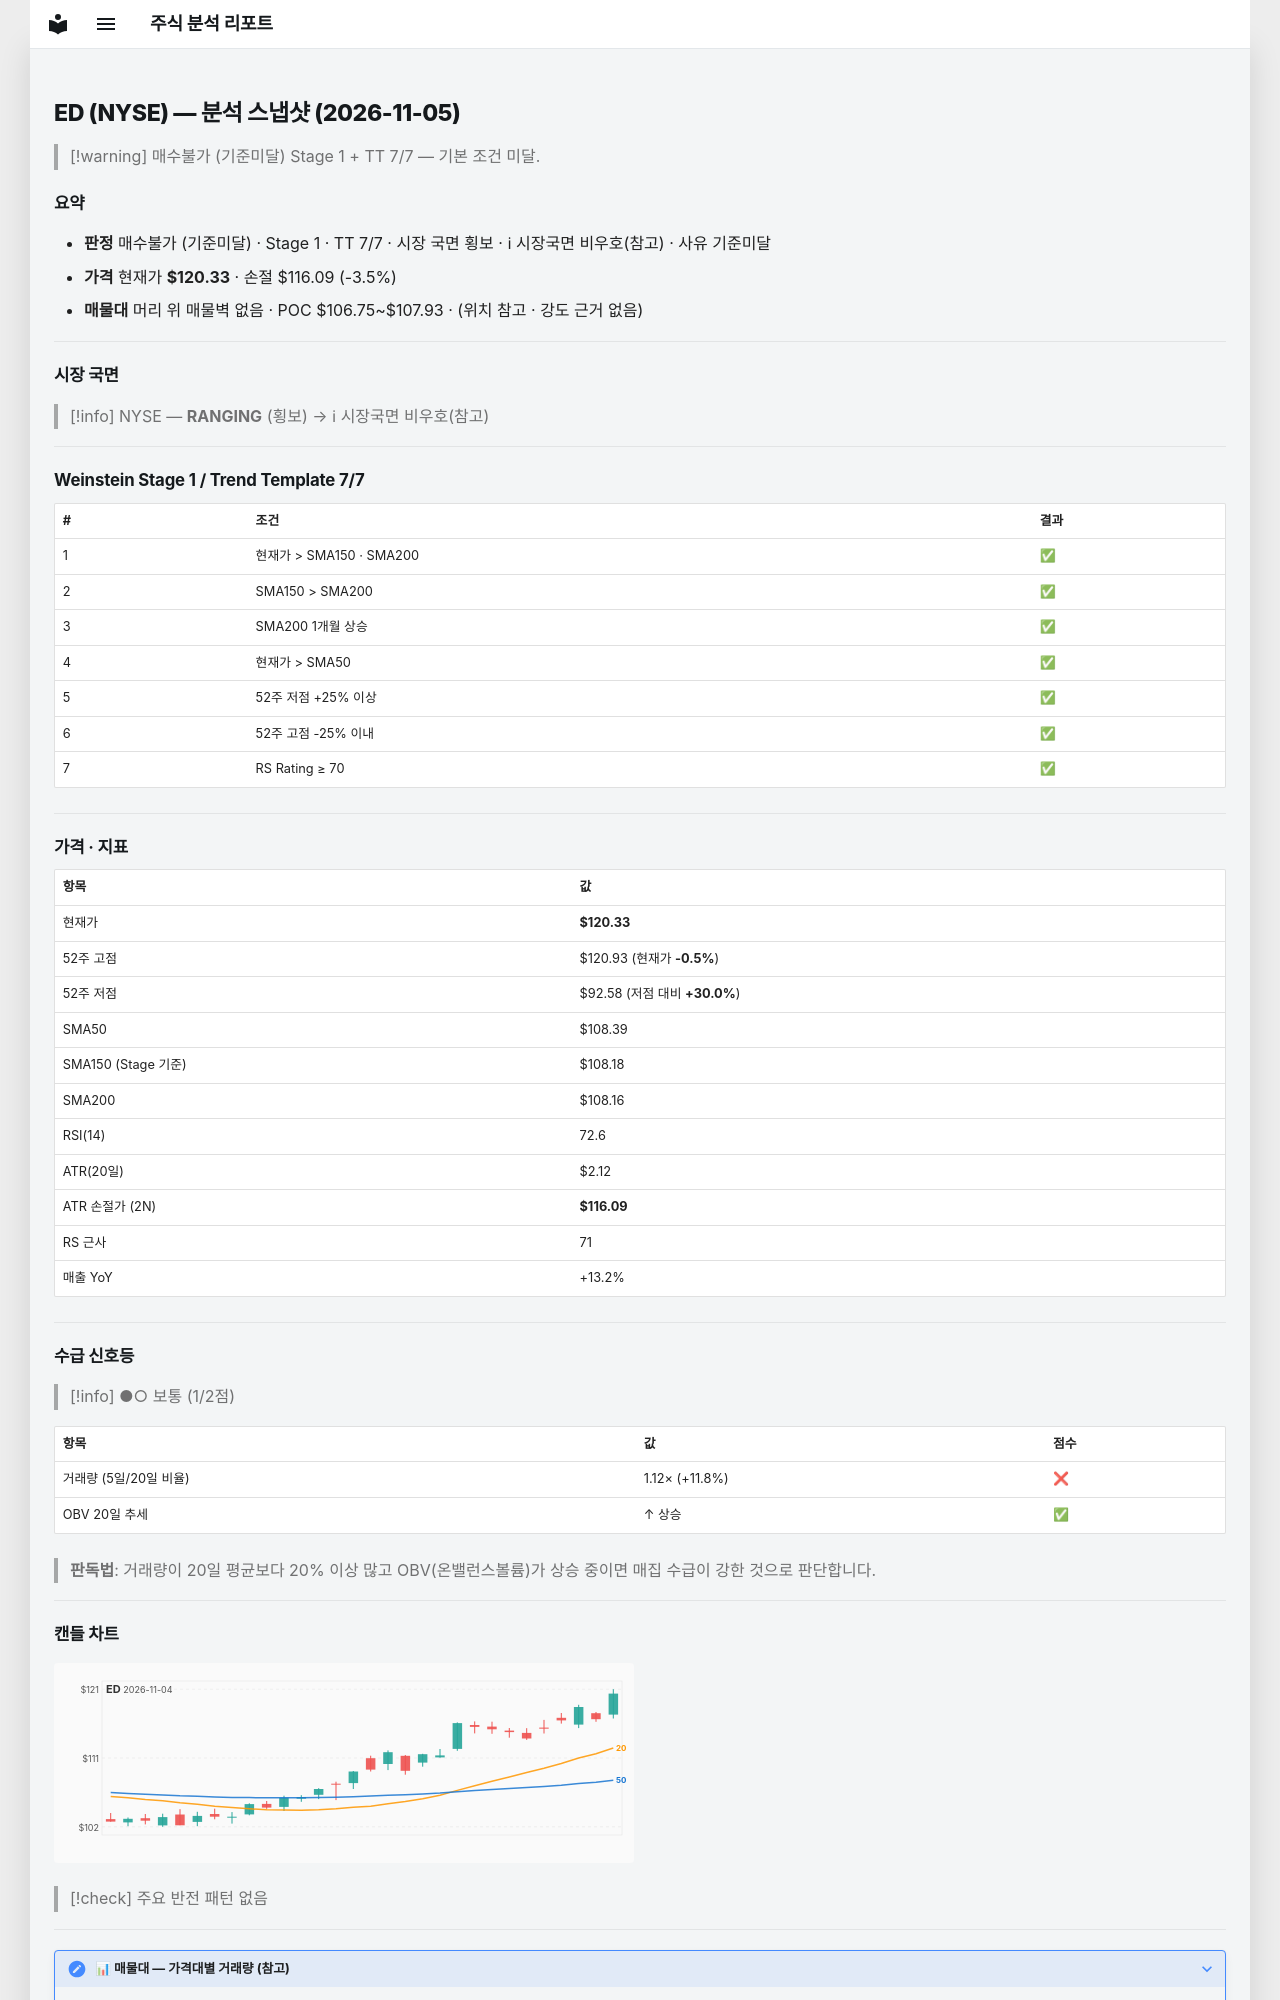

repository: soloandco/stock-reports · page: snapshots/ED-2026-11-05/index.html · generator: mkdocs

---
type: analysis-snapshot
title: ED 분석 스냅샷
ticker: ED
market: NYSE
created: 2026-11-05
updated: 2026-11-05
bar-date: 2026-11-04
verdict: 매수불가
verdict-reason: 기준미달
sma50-gap-pct: 11.0
weekly-position: 신고가영역
stage: 1
trend-template-score: 7
tt-max: 7
ma-set: sma-50-150-200
price: 120.33000183105469
stop-price: 116.09400952737784
market-regime: RANGING
supply-demand-score: 1/2
supply-demand-label: 보통
status: tracking
tags:
  - stock-agent
  - watchlist
  - ED
  - analysis
related:
  - "[[analysis-template]]"
---

# ED (NYSE) — 분석 스냅샷 (2026-11-05)

> [!warning] 매수불가 (기준미달)
> Stage 1 + TT 7/7 — 기본 조건 미달.

## 요약

- **판정** 매수불가 (기준미달) · Stage 1 · TT 7/7 · 시장 국면 횡보 · ℹ 시장국면 비우호(참고) · 사유 기준미달
- **가격** 현재가 **$120.33** · 손절 $116.09 (-3.5%)
- **매물대** 머리 위 매물벽 없음 · POC $106.75~$107.93 · (위치 참고 · 강도 근거 없음)

---

## 시장 국면

> [!info] NYSE — **RANGING** (횡보) → ℹ 시장국면 비우호(참고)

---

## Weinstein Stage 1 / Trend Template 7/7

| # | 조건 | 결과 |
|---|------|------|
| 1 | 현재가 > SMA150 · SMA200 | ✅ |
| 2 | SMA150 > SMA200 | ✅ |
| 3 | SMA200 1개월 상승 | ✅ |
| 4 | 현재가 > SMA50 | ✅ |
| 5 | 52주 저점 +25% 이상 | ✅ |
| 6 | 52주 고점 -25% 이내 | ✅ |
| 7 | RS Rating ≥ 70 | ✅ |

---

## 가격 · 지표

| 항목 | 값 |
|------|---|
| 현재가 | **$120.33** |
| 52주 고점 | $120.93 (현재가 **-0.5%**) |
| 52주 저점 | $92.58 (저점 대비 **+30.0%**) |
| SMA50 | $108.39 |
| SMA150 (Stage 기준) | $108.18 |
| SMA200 | $108.16 |
| RSI(14) | 72.6 |
| ATR(20일) | $2.12 |
| ATR 손절가 (2N) | **$116.09** |
| RS 근사 | 71 |
| 매출 YoY | +13.2% |

---
## 수급 신호등

> [!info] ●○ 보통 (1/2점)

| 항목 | 값 | 점수 |
|------|------|------|
| 거래량 (5일/20일 비율) | 1.12× (+11.8%) | ❌ |
| OBV 20일 추세 | ↑ 상승 | ✅ |

> **판독법**: 거래량이 20일 평균보다 20% 이상 많고 OBV(온밸런스볼륨)가 상승 중이면 매집 수급이 강한 것으로 판단합니다.

---
